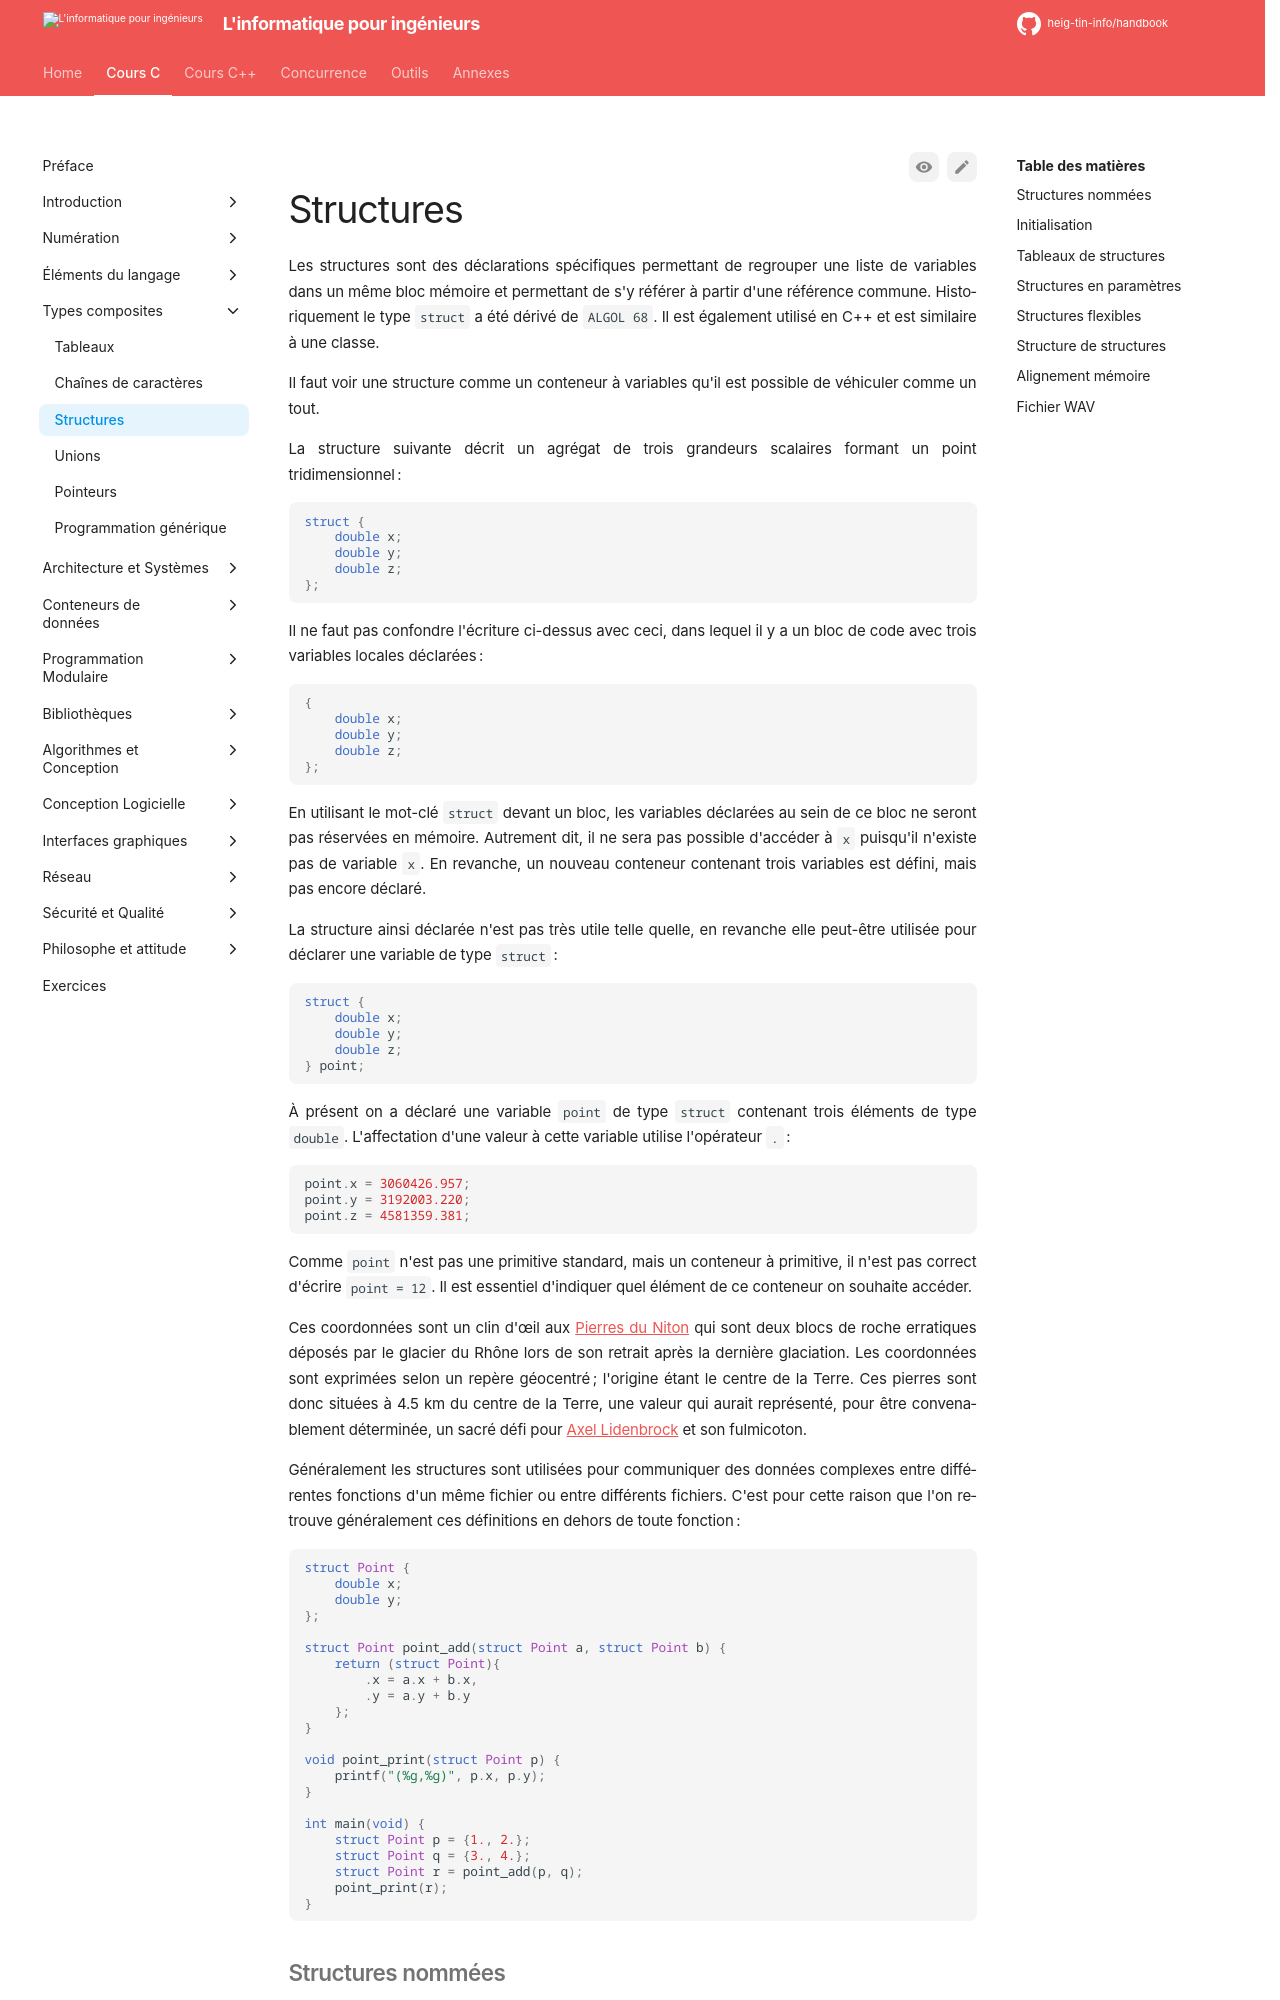

repository: heig-tin-info/handbook · page: course-c/20-composite-types/structures/index.html · generator: mkdocs

# Structures

Les structures sont des déclarations spécifiques permettant de regrouper une liste de variables dans un même bloc mémoire et permettant de s'y référer à partir d'une référence commune. Historiquement le type `struct` a été dérivé de `ALGOL 68`. Il est également utilisé en C++ et est similaire à une classe.

Il faut voir une structure comme un conteneur à variables qu'il est possible de véhiculer comme un tout.

La structure suivante décrit un agrégat de trois grandeurs scalaires formant un point tridimensionnel :

```c
struct {
    double x;
    double y;
    double z;
};
```

Il ne faut pas confondre l'écriture ci-dessus avec ceci, dans lequel il y a un bloc de code avec trois variables locales déclarées :

```c
{
    double x;
    double y;
    double z;
};
```

En utilisant le mot-clé `struct` devant un bloc, les variables déclarées au sein de ce bloc ne seront pas réservées en mémoire. Autrement dit, il ne sera pas possible d'accéder à `x` puisqu'il n'existe pas de variable `x`. En revanche, un nouveau conteneur contenant trois variables est défini, mais pas encore déclaré.

La structure ainsi déclarée n'est pas très utile telle quelle, en revanche elle peut-être utilisée pour déclarer une variable de type `struct` :

```c
struct {
    double x;
    double y;
    double z;
} point;
```

À présent on a déclaré une variable `point` de type `struct` contenant trois éléments de type `double`. L'affectation d'une valeur à cette variable utilise l'opérateur `.` :

```c
point.x = 3060426.957;
point.y = 3192003.220;
point.z = 4581359.381;
```

Comme `point` n'est pas une primitive standard, mais un conteneur à primitive, il n'est pas correct d'écrire `point = 12`. Il est essentiel d'indiquer quel élément de ce conteneur on souhaite accéder.

Ces coordonnées sont un clin d'œil aux [Pierres du Niton](https://fr.wikipedia.org/wiki/Pierres_du_Niton) qui sont deux blocs de roche erratiques déposés par le glacier du Rhône lors de son retrait après la dernière glaciation. Les coordonnées sont exprimées selon un repère géocentré ; l'origine étant le centre de la Terre. Ces pierres sont donc situées à 4.5 km du centre de la Terre, une valeur qui aurait représenté, pour être convenablement déterminée, un sacré défi pour [Axel Lidenbrock](https://fr.wikipedia.org/wiki/Voyage_au_centre_de_la_Terre) et son fulmicoton.

Généralement les structures sont utilisées pour communiquer des données complexes entre différentes fonctions d'un même fichier ou entre différents fichiers. C'est pour cette raison que l'on retrouve généralement ces définitions en dehors de toute fonction :

```c
struct Point {
    double x;
    double y;
};

struct Point point_add(struct Point a, struct Point b) {
    return (struct Point){
        .x = a.x + b.x,
        .y = a.y + b.y
    };
}

void point_print(struct Point p) {
    printf("(%g,%g)", p.x, p.y);
}

int main(void) {
    struct Point p = {1., 2.};
    struct Point q = {3., 4.};
    struct Point r = point_add(p, q);
    point_print(r);
}
```
